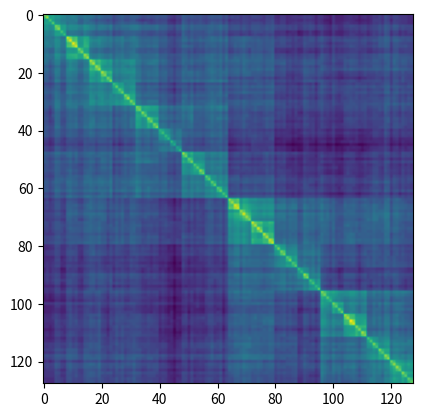

The matplotlib source for this figure: (Note: this script raises an exception after producing the figure.)
import numpy as np
import matplotlib.pyplot as plot

def _evolve(vector, flip_epsilon, sparsity):
    """For a binary vector, flips 0 valued entries to 1 with probability
    flip_epsilon, preserves with probability 1 - flip_epsilon. For 1-valued 
    entries, it flips to 0 with probability flip_epsilon * (1-sparsity)/sparsity,
    which in expectation preserves the percent 1s at sparsity."""
    # this vector is 1 with probability flip_epsilon, and will be used to
    # replace the zeros
    evolved_zeros = np.random.binomial(1, flip_epsilon, vector.shape)
    # this vector is 1 with probability 
    # (1.-flip_epsilon * (1.-sparsity)/sparsity and will replace the ones
    evolved_ones = np.random.binomial(1, 1.-flip_epsilon * (1.-sparsity)/sparsity, vector.shape)
    # this masks so that it replaces zeros with the evolved zeros, and the ones
    # with the evolved ones
    result = (1.-vector) * evolved_zeros + vector * evolved_ones
    return result 

def sparse_generative_model(n_levels, flip_epsilon, sparsity,
                            num_features=1024, branch_factor=2):
    """Implements a generative model for hierarchically structured data that is
    like that in (Saxe, McClleland, Ganguli, 2018), except that it does
    imbalanced flipping to maintain (in expectation) a desired level of
    sparsity.
    
    Args:
        n_levels: number of levels of branches the hierarchy.
        flip_epsilon: Probability of turning an off bit on at each step.
        sparsity: The desired probability that a bit be on.
        num_features: The feature dimesnionality.
        branch_factor: How many children per node there are at each level of
            the hierarchy.

    outputs:
        data_matrix: binary matrix of size 
            [n_levels**branch_factor, num_features]
    """
    
    current_gen = [np.random.binomial(1, sparsity, [num_features])]
    for lev_i in range(n_levels):
        next_gen = [] 
        for item in current_gen:
            for child_i in range(branch_factor):
                next_gen.append(_evolve(item, flip_epsilon, sparsity))
        current_gen = next_gen 
    return np.array(current_gen)


if __name__=="__main__":
    # some tests
    num_evolve_test = 100
    np.random.seed(0)

    vec = np.array([1] * 20 + [0] * 80)
    res = np.zeros([num_evolve_test, 100])
    for i in range(num_evolve_test):
        res[i, :] = _evolve(vec, 0.05, 0.2)

    print(np.mean(res[:, :20]), np.mean(res[:, 20:]))
    print(np.mean(res[:, :]))

    vec = np.array([1] * 20 + [0] * 80)
    res = np.zeros([num_evolve_test, 100])
    for i in range(num_evolve_test):
        vec = _evolve(vec, 0.05, 0.2)
        res[i, :] = vec 

    print(np.mean(res[:, :20]), np.mean(res[:, 20:]))
    print(np.mean(res[:, :]))

    X = sparse_generative_model(7, 0.005, 0.1)
    plot.figure()
    plot.imshow(np.matmul(X, X.transpose()))
    plot.savefig("sparse_hierarchy/correlation.png")

    #print(np.matmul(X, X.transpose()))
    U, S, V = np.linalg.svd(X, full_matrices=False)

    plot.figure()
    plot.imshow(U)
    plot.savefig("sparse_hierarchy/U.png")

    plot.figure()
    plot.plot(range(len(S)), S)
    plot.savefig("sparse_hierarchy/S.png")


    plot.figure()
    plot.imshow(V)
    plot.savefig("sparse_hierarchy/V.png")

